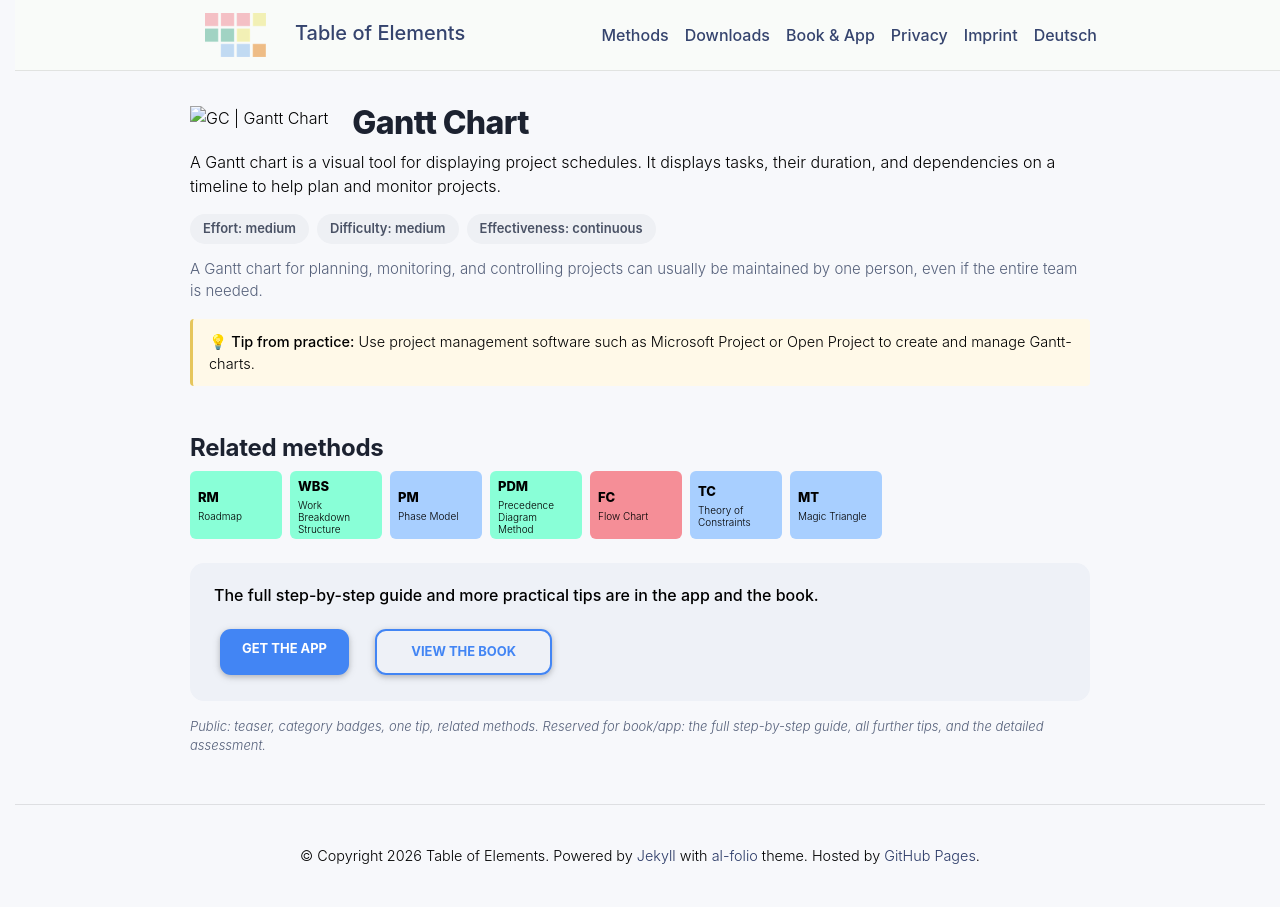

repository: table-of-elements/table-of-elements.github.io · page: en/elements/GC/index.html · generator: jekyll

---
lang: en
layout: default
permalink: /en/elements/GC/
subtitle: "Gantt Chart"
title: "GC | Gantt Chart"
description: "A Gantt chart is a visual tool for displaying project schedules. It displays tasks, their duration, and dependencies on a timeline to help plan and monitor projects."
og_image: /assets/img/elements/en/GC.og.png
---

{% include figure.liquid loading="eager" path="assets/img/elements/en/GC.card.png" class="img-fluid" width="300" height="300" alt="GC | Gantt Chart" %}

# Gantt Chart

A Gantt chart is a visual tool for displaying project schedules. It displays tasks, their duration, and dependencies on a timeline to help plan and monitor projects.
